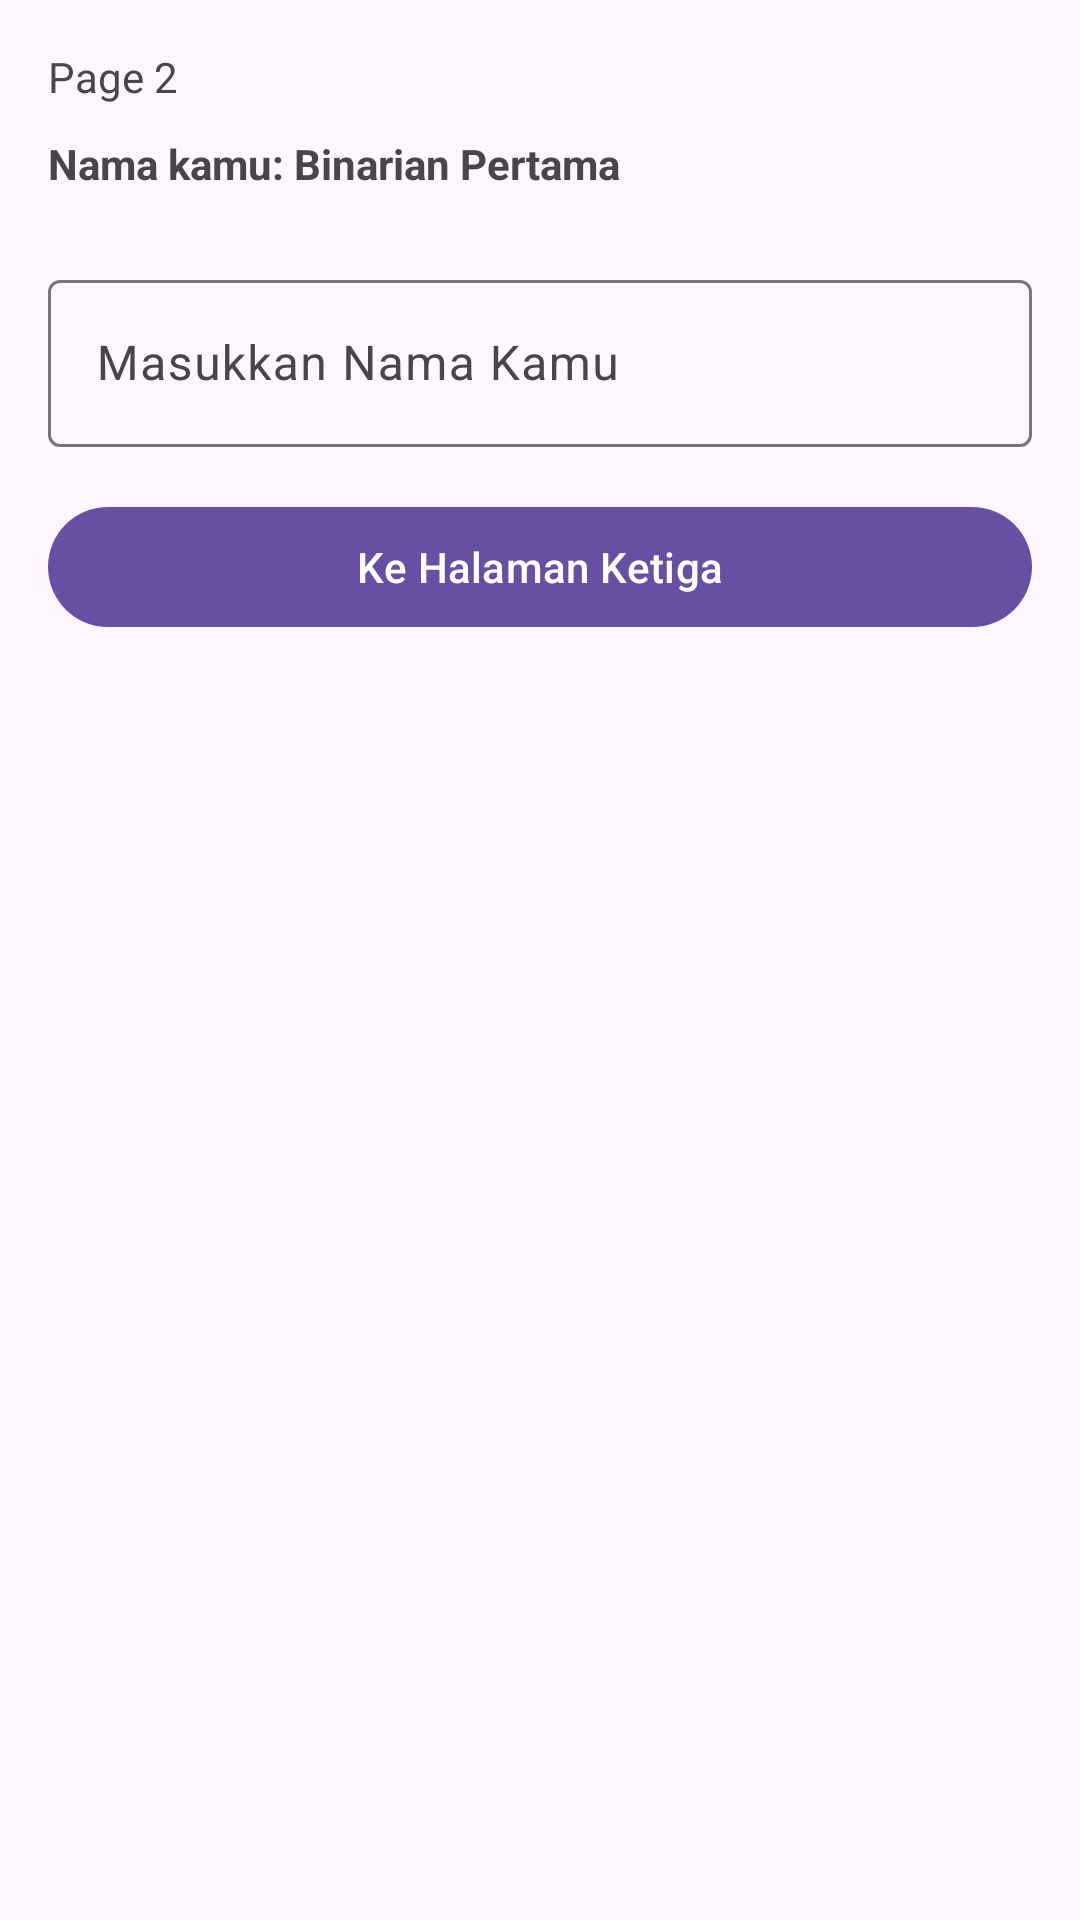

Layout XML and referenced resources for this Android screen:
<!-- AndroidManifest.xml: application theme Theme.ChallengeSynrgyTahap2 -->
<!-- res/layout/fragment_two.xml -->
<?xml version="1.0" encoding="utf-8"?>
<androidx.constraintlayout.widget.ConstraintLayout
    xmlns:android="http://schemas.android.com/apk/res/android"
    android:layout_width="match_parent"
    android:layout_height="match_parent"
    android:padding="16dp"
    xmlns:app="http://schemas.android.com/apk/res-auto">

    <androidx.appcompat.widget.AppCompatTextView
        android:id="@+id/text"
        android:layout_width="wrap_content"
        android:layout_height="wrap_content"
        android:text="Page 2"
        app:layout_constraintTop_toTopOf="parent"
        app:layout_constraintStart_toStartOf="parent"/>

    <androidx.appcompat.widget.AppCompatTextView
        android:id="@+id/text2"
        android:layout_width="wrap_content"
        android:layout_height="wrap_content"
        android:layout_marginTop="10dp"
        android:text="Nama kamu: Binarian Pertama"
        android:textStyle="bold"
        app:layout_constraintTop_toBottomOf="@id/text"
        app:layout_constraintStart_toStartOf="parent"/>

    <com.google.android.material.textfield.TextInputLayout
        android:id="@+id/til_name"
        android:layout_width="match_parent"
        android:layout_height="wrap_content"
        android:layout_marginTop="24dp"
        app:layout_constraintTop_toBottomOf="@id/text2">
        <com.google.android.material.textfield.TextInputEditText
            android:id="@+id/edit_name"
            android:hint="Masukkan Nama Kamu"
            android:layout_width="match_parent"
            android:layout_height="wrap_content"/>
    </com.google.android.material.textfield.TextInputLayout>

    <com.google.android.material.button.MaterialButton
        android:id="@+id/button_to_page_three"
        android:layout_width="match_parent"
        android:layout_height="wrap_content"
        android:layout_marginTop="16dp"
        android:text="Ke Halaman Ketiga"
        app:layout_constraintTop_toBottomOf="@id/til_name"/>

</androidx.constraintlayout.widget.ConstraintLayout>
<!-- resources referenced by this layout -->
<resources>
  <style name="Theme.ChallengeSynrgyTahap2" parent="Base.Theme.ChallengeSynrgyTahap2" />
  <style name="Base.Theme.ChallengeSynrgyTahap2" parent="Theme.Material3.DayNight.NoActionBar">
          
          
      </style>
</resources>
